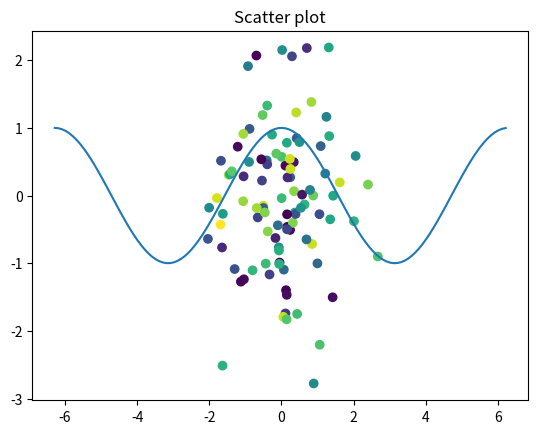

The matplotlib source for this figure:
# -*- coding: utf-8 -*-
"""
Created on Tue Mar  2 21:50:50 2021

[redacted]
"""
import matplotlib.pyplot as plt
import numpy as np

#畫出完整的 cos 圖形
x = np.arange(-2*np.pi,2*np.pi,0.1)
y = np.cos(x)
plt.plot(x,y)
plt.show()
#plt.savefig("cosimage.png",dpi=300,format="png")
#   給定散點圖顏色
X = np.random.normal(0, 1, 100)
Y = np.random.normal(0, 1, 100)
c = np.random.rand(100)
plt.scatter(X, Y,c=c)
plt.title("Scatter plot")
plt.show()